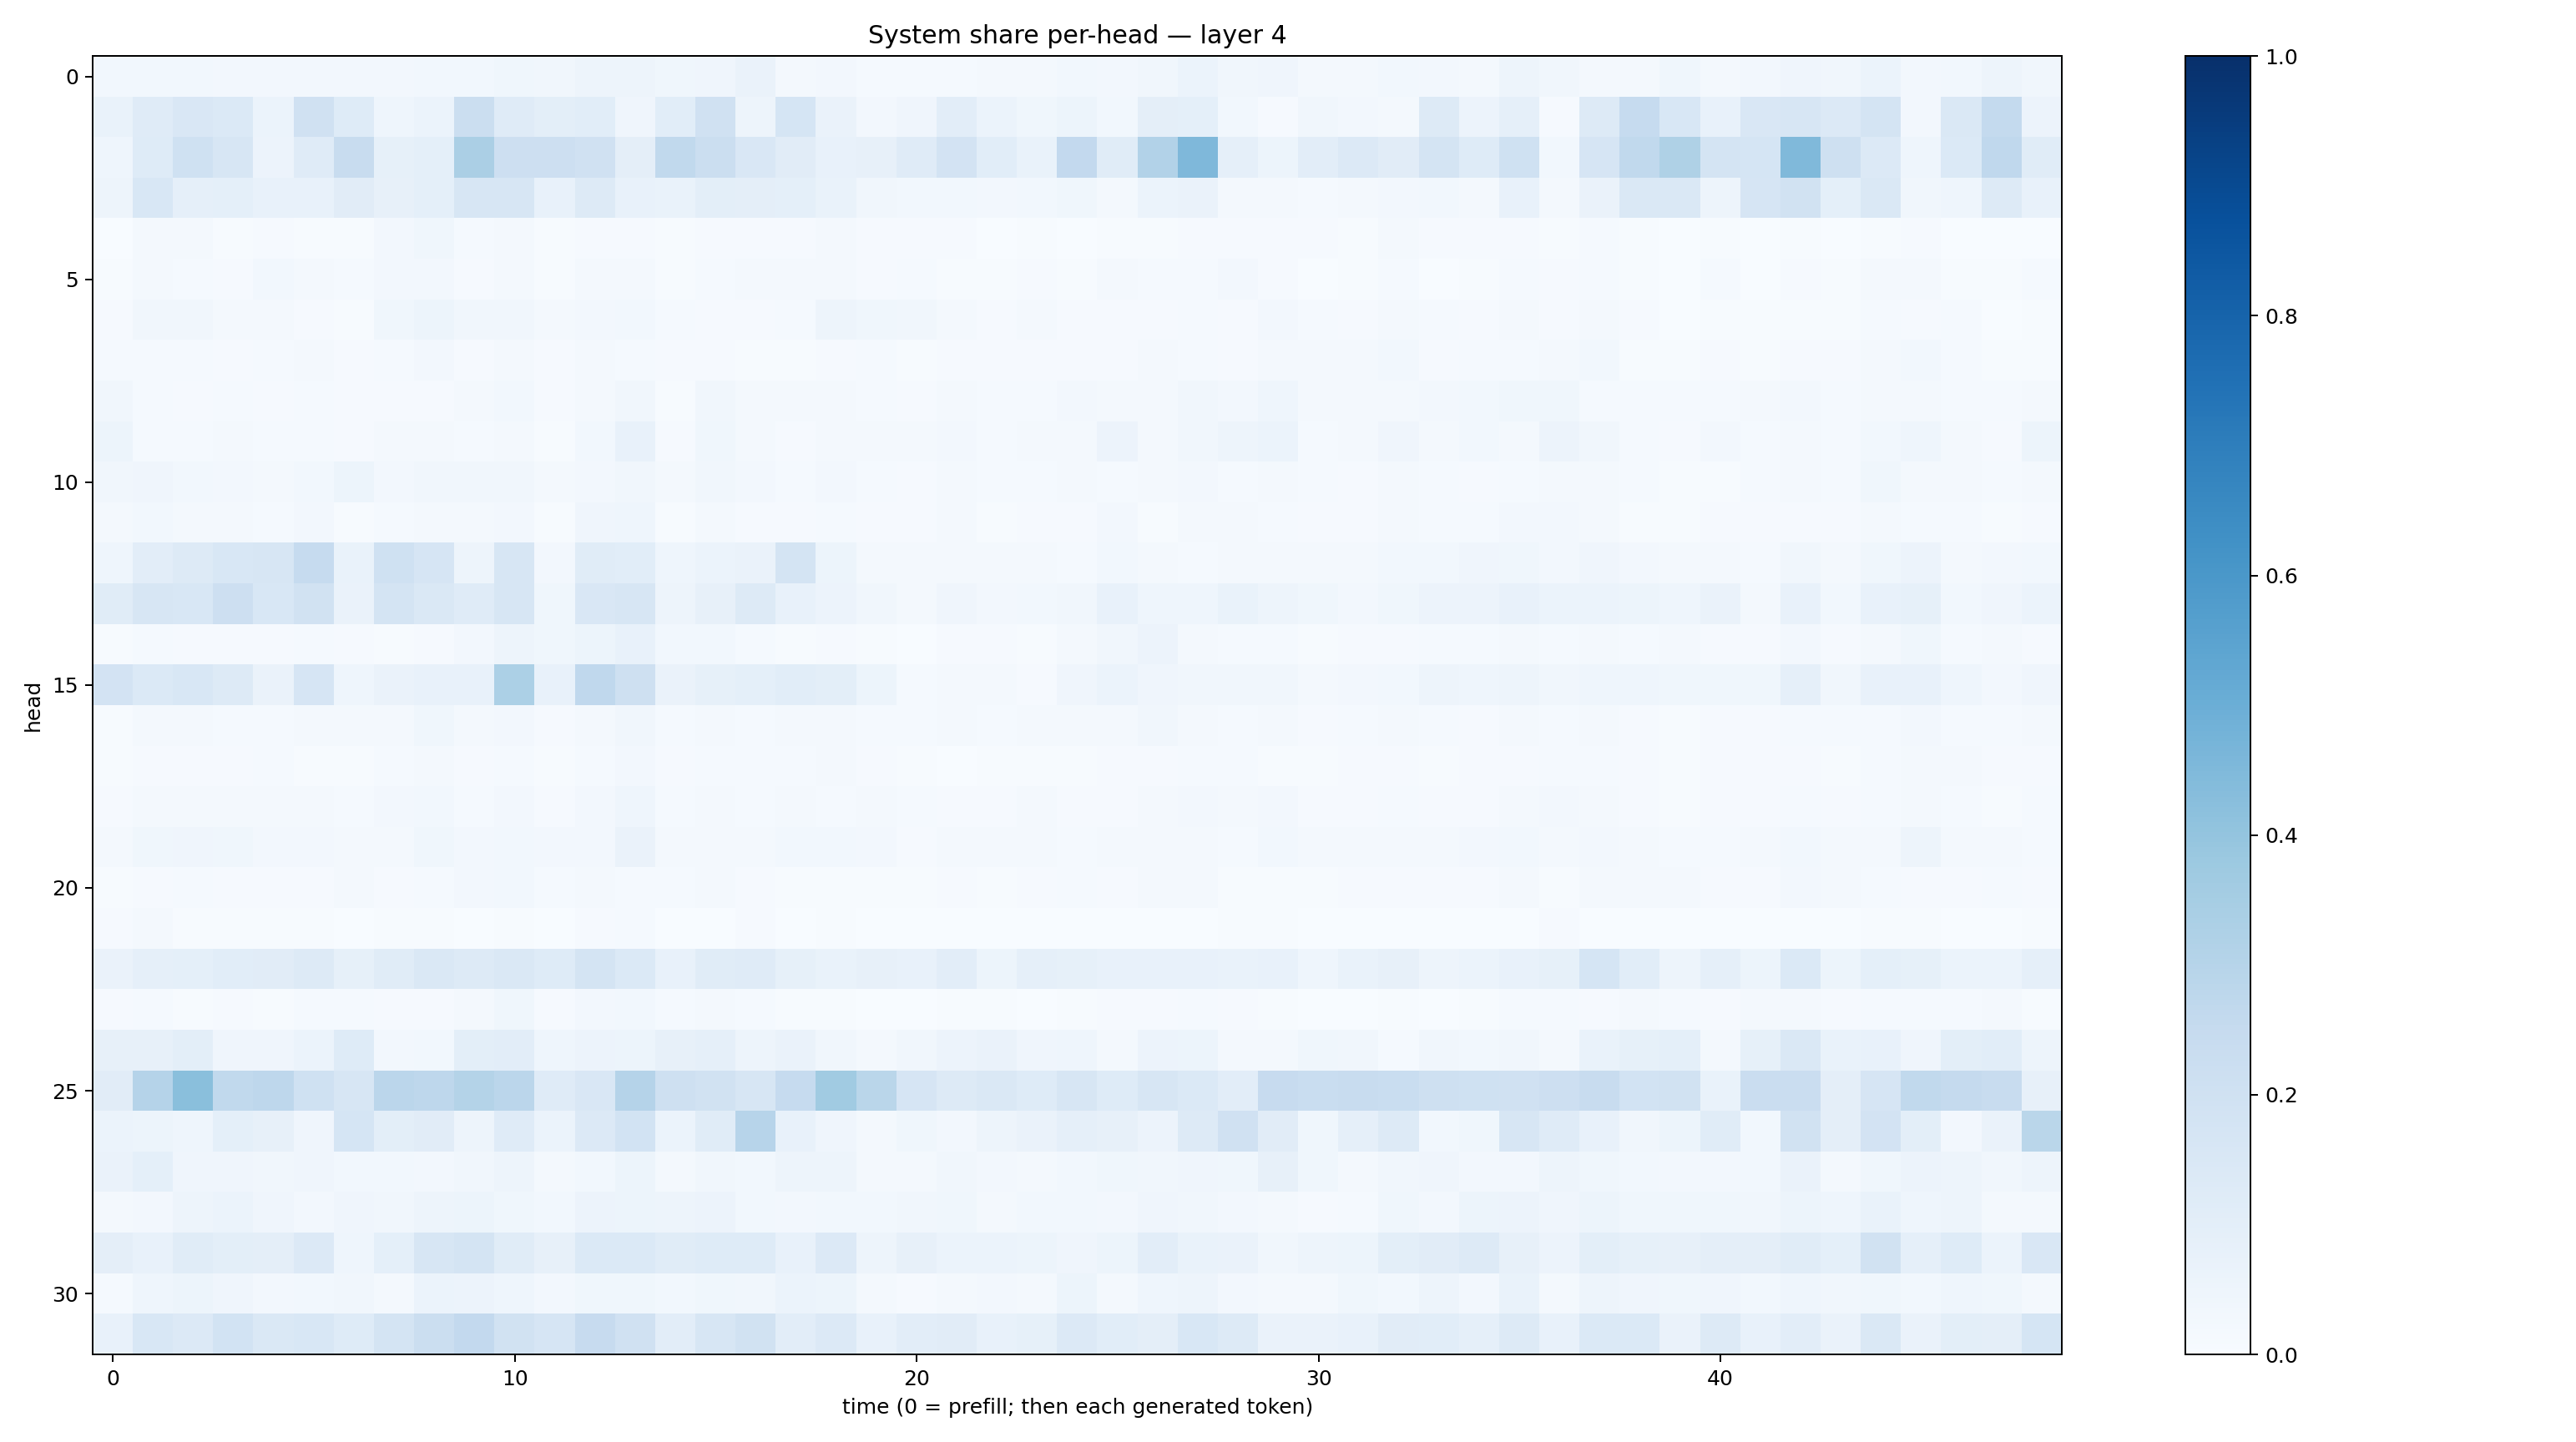

The data file committed next to this chart (first rows):
0.030596226, 0.03123694, 0.02884262, 0.023713568, 0.024004053, 0.02541767, 0.024491621, 0.023486327, 0.029264102, 0.031234842, 0.035370998, 0.033430666, 0.048257235, 0.049670678, 0.035371486, 0.04066955, 0.06599087, 0.021414546, 0.026557045, 0.013531519, 0.0151604805, 0.015384437, 0.016523907, 0.015767915
0.07009, 0.1203, 0.1491, 0.1393, 0.05919, 0.1964, 0.1215, 0.04601, 0.06013, 0.2218, 0.1197, 0.1014, 0.1086, 0.04154, 0.1062, 0.196, 0.04872, 0.169, 0.06375, 0.02578, 0.03995, 0.105, 0.05992, 0.03648
0.04487, 0.1214, 0.1999, 0.1578, 0.05751, 0.1196, 0.2371, 0.08494, 0.09328, 0.3343, 0.2146, 0.2124, 0.1976, 0.09555, 0.2653, 0.2235, 0.1485, 0.1097, 0.07351, 0.08106, 0.1201, 0.1811, 0.1063, 0.06802
0.04984, 0.1555, 0.0895, 0.09204, 0.07224, 0.07522, 0.1103, 0.08029, 0.09367, 0.1591, 0.1616, 0.07148, 0.1317, 0.07066, 0.06978, 0.1014, 0.09425, 0.09306, 0.06703, 0.03273, 0.02912, 0.02872, 0.0267, 0.02798
0.003268, 0.01615, 0.01825, 0.007182, 0.01007, 0.006027, 0.005798, 0.02559, 0.03643, 0.01244, 0.02134, 0.007142, 0.009981, 0.00964, 0.00478, 0.008758, 0.01076, 0.0114, 0.01738, 0.009325, 0.008206, 0.008368, 0.003488, 0.006625
0.004241, 0.01879, 0.01395, 0.01106, 0.02917, 0.02175, 0.0126, 0.02525, 0.02651, 0.008212, 0.02285, 0.00563, 0.01708, 0.02249, 0.005002, 0.01183, 0.02274, 0.01592, 0.01579, 0.01073, 0.01452, 0.005414, 0.005312, 0.008389
0.009539, 0.03365, 0.03485, 0.01598, 0.02138, 0.008217, 0.007602, 0.03706, 0.05116, 0.03276, 0.03219, 0.01765, 0.02585, 0.03118, 0.01429, 0.01086, 0.01006, 0.01534, 0.05, 0.03796, 0.03206, 0.02135, 0.0115, 0.01979
0.01504, 0.01352, 0.01459, 0.009233, 0.01525, 0.01908, 0.00962, 0.01374, 0.02471, 0.009992, 0.01647, 0.009208, 0.01566, 0.014, 0.008681, 0.011, 0.006874, 0.004385, 0.01081, 0.01427, 0.007112, 0.01005, 0.007917, 0.01046
0.0332, 0.01179, 0.009832, 0.01559, 0.009993, 0.01538, 0.01041, 0.01096, 0.01066, 0.01702, 0.02825, 0.008514, 0.02053, 0.03163, 0.006033, 0.03185, 0.01988, 0.01829, 0.01695, 0.01499, 0.01027, 0.01989, 0.01411, 0.01297
0.05256, 0.01548, 0.0128, 0.02078, 0.0141, 0.01448, 0.008697, 0.01875, 0.01856, 0.01256, 0.02177, 0.006207, 0.03072, 0.07513, 0.009799, 0.03701, 0.02215, 0.01012, 0.02309, 0.01611, 0.021, 0.02366, 0.01271, 0.02146
0.0349, 0.04216, 0.03124, 0.02605, 0.02323, 0.02767, 0.05175, 0.02483, 0.03354, 0.03137, 0.03415, 0.01606, 0.02464, 0.03449, 0.02218, 0.03186, 0.02651, 0.01358, 0.02695, 0.01447, 0.01019, 0.02233, 0.0135, 0.01497
0.01874, 0.03091, 0.01884, 0.0232, 0.01349, 0.02376, 0.007538, 0.01256, 0.0221, 0.01646, 0.02564, 0.006636, 0.04133, 0.04602, 0.005297, 0.01906, 0.01168, 0.01164, 0.01368, 0.01156, 0.009293, 0.0167, 0.004848, 0.007849
0.04568, 0.1036, 0.1275, 0.1537, 0.1628, 0.2469, 0.06675, 0.203, 0.1666, 0.04906, 0.1639, 0.02514, 0.1137, 0.1067, 0.04551, 0.05896, 0.06354, 0.179, 0.05317, 0.02337, 0.02202, 0.01929, 0.02298, 0.0228
0.1158, 0.1578, 0.1554, 0.2121, 0.1551, 0.1926, 0.06468, 0.1732, 0.1457, 0.1177, 0.1634, 0.03798, 0.1507, 0.1565, 0.04992, 0.07825, 0.1257, 0.07335, 0.05791, 0.03344, 0.02165, 0.04063, 0.02674, 0.02792
0.00697, 0.01198, 0.007966, 0.009253, 0.007843, 0.01472, 0.009939, 0.006926, 0.0112, 0.02707, 0.05007, 0.03553, 0.05158, 0.07434, 0.031, 0.02939, 0.01461, 0.007094, 0.008577, 0.006011, 0.003719, 0.009257, 0.009131, 0.007201
0.1815, 0.1371, 0.156, 0.1273, 0.0646, 0.1663, 0.04527, 0.0626, 0.07061, 0.07593, 0.3318, 0.07589, 0.2692, 0.2068, 0.06562, 0.08214, 0.09215, 0.1069, 0.09875, 0.05372, 0.0119, 0.02226, 0.02263, 0.008694
0.006762, 0.0206, 0.02268, 0.01515, 0.01494, 0.01996, 0.02152, 0.02221, 0.03844, 0.0215, 0.02372, 0.01127, 0.01844, 0.03459, 0.01386, 0.01709, 0.01249, 0.01658, 0.01921, 0.01557, 0.01209, 0.01794, 0.01196, 0.01643
0.006246, 0.01027, 0.01087, 0.008678, 0.01251, 0.007416, 0.00521, 0.01216, 0.01982, 0.007936, 0.01443, 0.006383, 0.01426, 0.02671, 0.01118, 0.01199, 0.01337, 0.01444, 0.0165, 0.009581, 0.004664, 0.003904, 0.005868, 0.006317
0.01003, 0.02317, 0.01783, 0.01646, 0.01713, 0.01798, 0.01204, 0.02644, 0.02869, 0.01297, 0.02465, 0.008389, 0.02431, 0.04306, 0.0137, 0.02094, 0.01511, 0.02258, 0.01352, 0.02064, 0.01352, 0.01122, 0.008858, 0.01634
0.01748, 0.0368, 0.04199, 0.03585, 0.02691, 0.02645, 0.02192, 0.01725, 0.0356, 0.02425, 0.03017, 0.02389, 0.02676, 0.06265, 0.02323, 0.02219, 0.01662, 0.02796, 0.02911, 0.02401, 0.01119, 0.01861, 0.01724, 0.01931
0.00427, 0.009017, 0.01241, 0.009919, 0.008444, 0.009247, 0.02206, 0.008027, 0.01422, 0.02464, 0.02778, 0.01535, 0.02182, 0.01546, 0.01518, 0.01924, 0.008697, 0.007291, 0.007719, 0.006271, 0.00545, 0.01029, 0.007346, 0.008193
0.0112, 0.01922, 0.005079, 0.005783, 0.004031, 0.005013, 0.001289, 0.006479, 0.007393, 0.001819, 0.005964, 0.0007448, 0.00896, 0.01539, 0.0004997, 0.002492, 0.01066, 0.003845, 0.004027, 0.002791, 0.001563, 0.001775, 0.001409, 0.001799
0.0662, 0.08731, 0.09028, 0.1089, 0.1129, 0.1323, 0.08357, 0.1134, 0.1408, 0.1259, 0.1432, 0.1225, 0.1753, 0.1381, 0.07401, 0.1141, 0.1183, 0.08216, 0.07012, 0.07844, 0.07705, 0.105, 0.05245, 0.0867
0.007878, 0.01493, 0.004422, 0.008529, 0.004821, 0.01451, 0.0136, 0.009258, 0.01149, 0.01735, 0.03767, 0.009392, 0.02502, 0.02991, 0.01195, 0.0208, 0.01325, 0.006392, 0.006193, 0.002562, 0.002197, 0.007381, 0.004767, 0.002941
0.07839, 0.08114, 0.09784, 0.03954, 0.04132, 0.05906, 0.1212, 0.02691, 0.02983, 0.09914, 0.1023, 0.04637, 0.05528, 0.05441, 0.081, 0.0879, 0.05003, 0.06497, 0.03178, 0.01588, 0.03402, 0.05589, 0.06549, 0.04037
0.1099, 0.3021, 0.4228, 0.2624, 0.2763, 0.2022, 0.16, 0.285, 0.2757, 0.3071, 0.2813, 0.1189, 0.1515, 0.303, 0.2054, 0.1898, 0.1638, 0.2495, 0.3634, 0.2871, 0.1649, 0.1318, 0.1418, 0.1231
0.05924, 0.05265, 0.04409, 0.09199, 0.08089, 0.04104, 0.1695, 0.09775, 0.1107, 0.04921, 0.1188, 0.06222, 0.1346, 0.1867, 0.06128, 0.1156, 0.2954, 0.07389, 0.04084, 0.0201, 0.03787, 0.02383, 0.04754, 0.06468
0.06636, 0.09025, 0.04265, 0.04287, 0.0348, 0.04267, 0.03113, 0.03116, 0.02713, 0.03387, 0.04791, 0.01923, 0.03076, 0.05228, 0.023, 0.03455, 0.03104, 0.04903, 0.04957, 0.0194, 0.01945, 0.0349, 0.02384, 0.01817
0.01648, 0.02522, 0.04705, 0.05912, 0.04114, 0.02584, 0.04121, 0.03144, 0.04854, 0.05414, 0.03698, 0.02779, 0.05537, 0.05098, 0.04693, 0.05769, 0.03014, 0.02727, 0.02789, 0.02781, 0.03489, 0.038, 0.01939, 0.02922
0.0956, 0.07144, 0.1147, 0.0992, 0.09734, 0.1329, 0.04673, 0.09312, 0.1606, 0.1776, 0.1168, 0.08063, 0.1374, 0.1387, 0.115, 0.1225, 0.1241, 0.07168, 0.1331, 0.05058, 0.07944, 0.06054, 0.06114, 0.05086
0.01403, 0.04615, 0.05149, 0.0421, 0.02512, 0.02737, 0.03233, 0.02122, 0.05889, 0.05613, 0.0431, 0.02604, 0.03705, 0.03525, 0.02815, 0.0356, 0.03438, 0.05935, 0.05332, 0.01926, 0.01096, 0.01966, 0.02416, 0.01687
0.07147, 0.1527, 0.1355, 0.1842, 0.1473, 0.1527, 0.1239, 0.174, 0.2225, 0.2615, 0.1937, 0.1644, 0.2446, 0.1957, 0.1042, 0.158, 0.194, 0.1048, 0.1336, 0.07683, 0.1049, 0.1107, 0.07714, 0.08433
